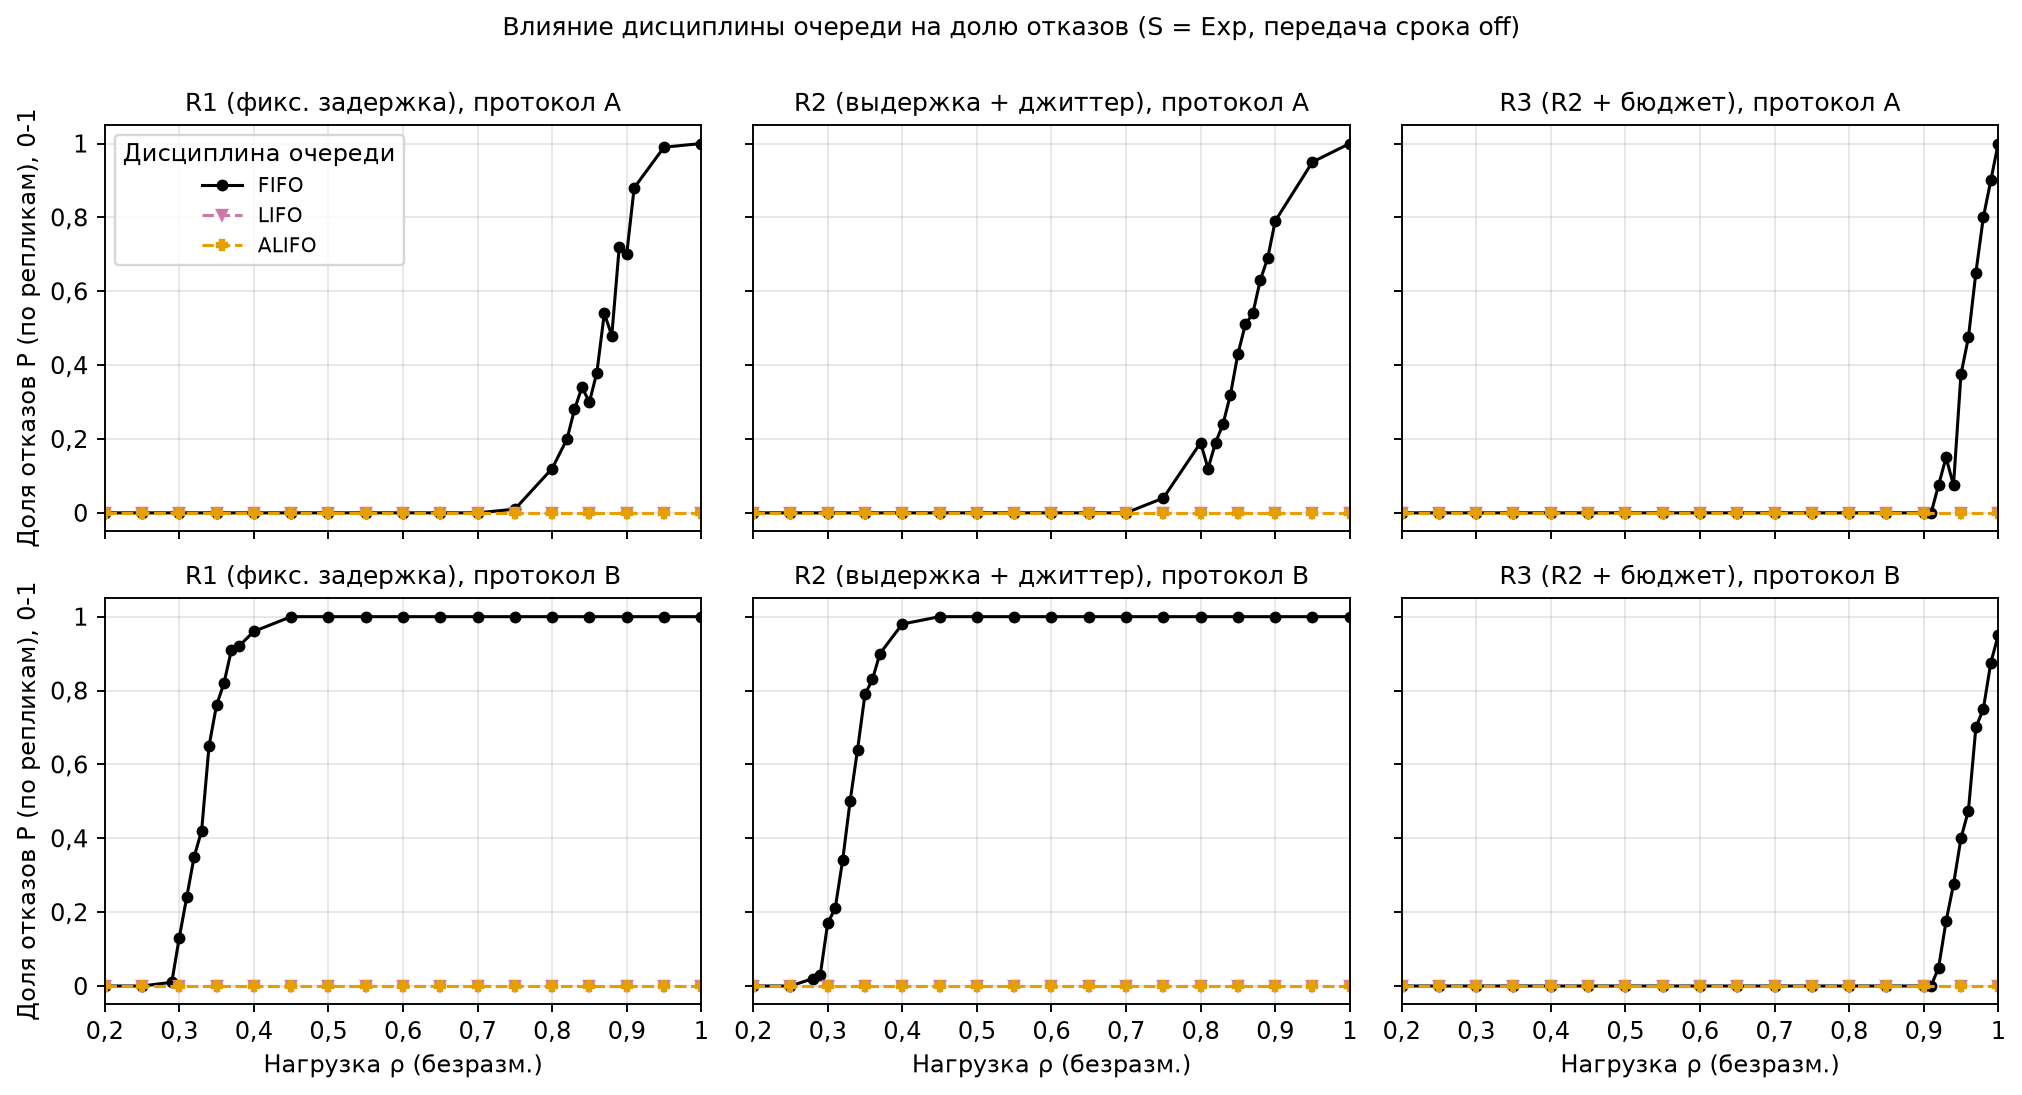

The table this chart was drawn from, first rows:
config_hash, R, Q, D, S, protocol, rho_test, n, P, g, g_sd, P_se
b998d5446ecf3b38, R1, FIFO, off, Exp, A, 0.2, 100, 0.0, 1.0, 0.0, 0.0
b998d5446ecf3b38, R1, FIFO, off, Exp, A, 0.25, 100, 0.0, 1.0, 0.0, 0.0
b998d5446ecf3b38, R1, FIFO, off, Exp, A, 0.3, 100, 0.0, 1.0, 0.0, 0.0
b998d5446ecf3b38, R1, FIFO, off, Exp, A, 0.35, 100, 0.0, 1.0, 0.0, 0.0
b998d5446ecf3b38, R1, FIFO, off, Exp, A, 0.4, 100, 0.0, 1.0, 0.0, 0.0
b998d5446ecf3b38, R1, FIFO, off, Exp, A, 0.45, 100, 0.0, 1.0, 0.0, 0.0
b998d5446ecf3b38, R1, FIFO, off, Exp, A, 0.5, 100, 0.0, 1.0, 0.0, 0.0
b998d5446ecf3b38, R1, FIFO, off, Exp, A, 0.55, 100, 0.0, 1.0, 0.0, 0.0
b998d5446ecf3b38, R1, FIFO, off, Exp, A, 0.6, 100, 0.0, 1.0, 0.0, 0.0
b998d5446ecf3b38, R1, FIFO, off, Exp, A, 0.65, 100, 0.0, 1.0, 0.0, 0.0
b998d5446ecf3b38, R1, FIFO, off, Exp, A, 0.7, 100, 0.0, 1.0, 0.0, 0.0
b998d5446ecf3b38, R1, FIFO, off, Exp, A, 0.75, 100, 0.01, 0.99, 0.1, 0.00995
b998d5446ecf3b38, R1, FIFO, off, Exp, A, 0.8, 100, 0.12, 0.88, 0.3266, 0.0325
b998d5446ecf3b38, R1, FIFO, off, Exp, A, 0.82, 100, 0.2, 0.8, 0.402, 0.04
b998d5446ecf3b38, R1, FIFO, off, Exp, A, 0.83, 100, 0.28, 0.72, 0.4513, 0.0449
b998d5446ecf3b38, R1, FIFO, off, Exp, A, 0.84, 100, 0.34, 0.66, 0.4761, 0.04737
b998d5446ecf3b38, R1, FIFO, off, Exp, A, 0.85, 100, 0.3, 0.7, 0.4606, 0.04583
b998d5446ecf3b38, R1, FIFO, off, Exp, A, 0.86, 100, 0.38, 0.62, 0.4878, 0.04854
b998d5446ecf3b38, R1, FIFO, off, Exp, A, 0.87, 100, 0.54, 0.46, 0.5009, 0.04984
b998d5446ecf3b38, R1, FIFO, off, Exp, A, 0.88, 100, 0.48, 0.52, 0.5021, 0.04996
b998d5446ecf3b38, R1, FIFO, off, Exp, A, 0.89, 100, 0.72, 0.28, 0.4513, 0.0449
b998d5446ecf3b38, R1, FIFO, off, Exp, A, 0.9, 100, 0.7, 0.3013, 0.4599, 0.04583
b998d5446ecf3b38, R1, FIFO, off, Exp, A, 0.91, 100, 0.88, 0.12, 0.3266, 0.0325
b998d5446ecf3b38, R1, FIFO, off, Exp, A, 0.95, 100, 0.99, 0.01335, 0.1041, 0.00995
b998d5446ecf3b38, R1, FIFO, off, Exp, A, 1.0, 100, 1.0, 0.0, 0.0, 0.0
fdf8ece91ed9c027, R1, LIFO, off, Exp, A, 0.2, 40, 0.0, 1.0, 0.0, 0.0
fdf8ece91ed9c027, R1, LIFO, off, Exp, A, 0.25, 40, 0.0, 1.0, 0.0, 0.0
fdf8ece91ed9c027, R1, LIFO, off, Exp, A, 0.3, 40, 0.0, 1.0, 0.0, 0.0
fdf8ece91ed9c027, R1, LIFO, off, Exp, A, 0.35, 40, 0.0, 1.0, 0.0, 0.0
fdf8ece91ed9c027, R1, LIFO, off, Exp, A, 0.4, 40, 0.0, 1.0, 0.0, 0.0
fdf8ece91ed9c027, R1, LIFO, off, Exp, A, 0.45, 40, 0.0, 1.0, 0.0, 0.0
fdf8ece91ed9c027, R1, LIFO, off, Exp, A, 0.5, 40, 0.0, 1.0, 0.0, 0.0
fdf8ece91ed9c027, R1, LIFO, off, Exp, A, 0.55, 40, 0.0, 1.0, 0.0, 0.0
fdf8ece91ed9c027, R1, LIFO, off, Exp, A, 0.6, 40, 0.0, 1.0, 0.0, 0.0
fdf8ece91ed9c027, R1, LIFO, off, Exp, A, 0.65, 40, 0.0, 1.0, 0.0, 0.0
fdf8ece91ed9c027, R1, LIFO, off, Exp, A, 0.7, 40, 0.0, 1.0, 0.0, 0.0
fdf8ece91ed9c027, R1, LIFO, off, Exp, A, 0.75, 40, 0.0, 1.0, 0.0, 0.0
fdf8ece91ed9c027, R1, LIFO, off, Exp, A, 0.8, 40, 0.0, 1.0, 0.0, 0.0
fdf8ece91ed9c027, R1, LIFO, off, Exp, A, 0.85, 40, 0.0, 0.9998, 0.0007082, 0.0
fdf8ece91ed9c027, R1, LIFO, off, Exp, A, 0.9, 40, 0.0, 0.9959, 0.008077, 0.0
fdf8ece91ed9c027, R1, LIFO, off, Exp, A, 0.95, 40, 0.0, 0.9821, 0.01652, 0.0
fdf8ece91ed9c027, R1, LIFO, off, Exp, A, 1.0, 40, 0.0, 0.9486, 0.01587, 0.0
d6bd55bf20f57f14, R1, ALIFO, off, Exp, A, 0.2, 40, 0.0, 1.0, 0.0, 0.0
d6bd55bf20f57f14, R1, ALIFO, off, Exp, A, 0.25, 40, 0.0, 1.0, 0.0, 0.0
d6bd55bf20f57f14, R1, ALIFO, off, Exp, A, 0.3, 40, 0.0, 1.0, 0.0, 0.0
d6bd55bf20f57f14, R1, ALIFO, off, Exp, A, 0.35, 40, 0.0, 1.0, 0.0, 0.0
d6bd55bf20f57f14, R1, ALIFO, off, Exp, A, 0.4, 40, 0.0, 1.0, 0.0, 0.0
d6bd55bf20f57f14, R1, ALIFO, off, Exp, A, 0.45, 40, 0.0, 1.0, 0.0, 0.0
d6bd55bf20f57f14, R1, ALIFO, off, Exp, A, 0.5, 40, 0.0, 1.0, 0.0, 0.0
d6bd55bf20f57f14, R1, ALIFO, off, Exp, A, 0.55, 40, 0.0, 1.0, 0.0, 0.0
d6bd55bf20f57f14, R1, ALIFO, off, Exp, A, 0.6, 40, 0.0, 1.0, 0.0, 0.0
d6bd55bf20f57f14, R1, ALIFO, off, Exp, A, 0.65, 40, 0.0, 1.0, 0.0, 0.0
d6bd55bf20f57f14, R1, ALIFO, off, Exp, A, 0.7, 40, 0.0, 1.0, 0.0, 0.0
d6bd55bf20f57f14, R1, ALIFO, off, Exp, A, 0.75, 40, 0.0, 1.0, 0.0, 0.0
d6bd55bf20f57f14, R1, ALIFO, off, Exp, A, 0.8, 40, 0.0, 1.0, 0.0, 0.0
d6bd55bf20f57f14, R1, ALIFO, off, Exp, A, 0.85, 40, 0.0, 1.0, 0.0, 0.0
d6bd55bf20f57f14, R1, ALIFO, off, Exp, A, 0.9, 40, 0.0, 1.0, 0.0, 0.0
d6bd55bf20f57f14, R1, ALIFO, off, Exp, A, 0.95, 40, 0.0, 0.9779, 0.02633, 0.0
d6bd55bf20f57f14, R1, ALIFO, off, Exp, A, 1.0, 40, 0.0, 0.9353, 0.01822, 0.0
b998d5446ecf3b38, R1, FIFO, off, Exp, B, 0.2, 100, 0.0, 1.0, 0.0, 0.0
... 294 more rows
